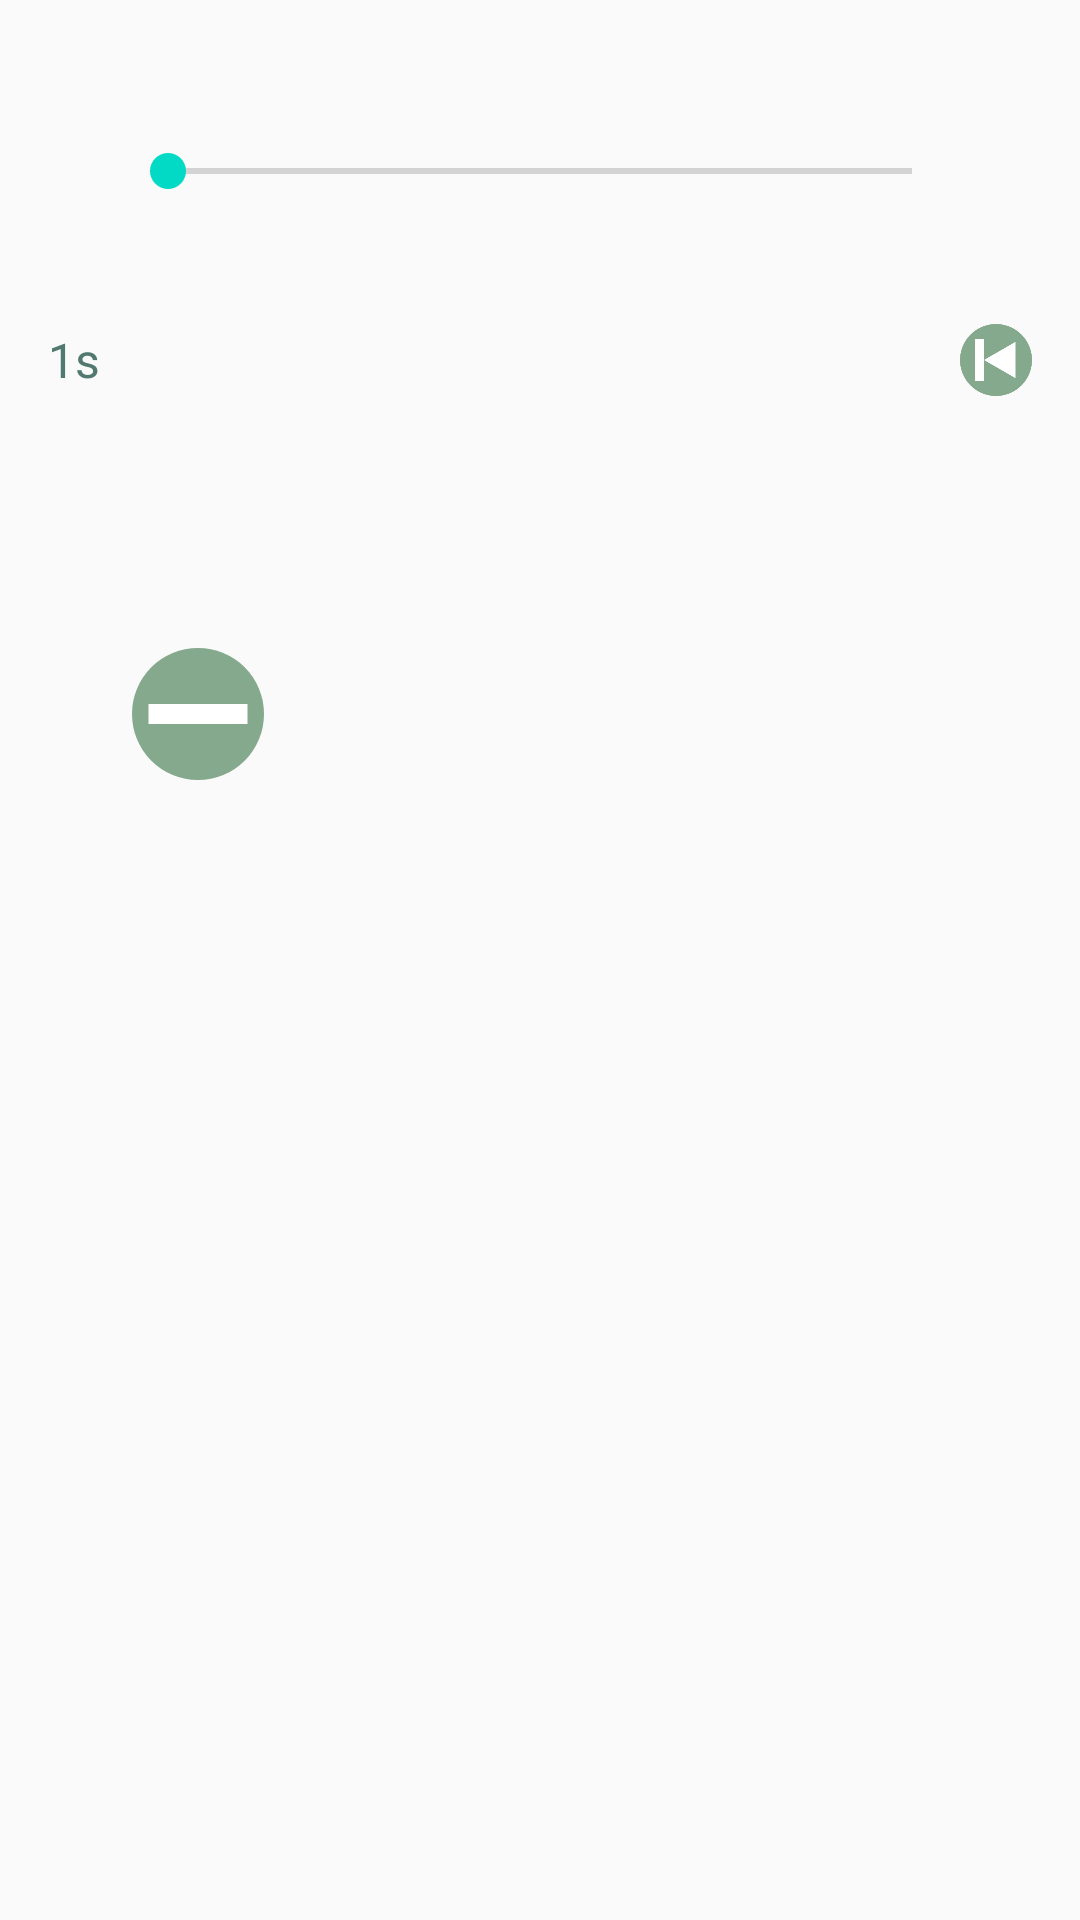

Produce the Android XML layout that renders to this screen, including the resource entries it uses.
<!-- AndroidManifest.xml: application theme AppTheme -->
<!-- res/layout/dialog_skip_interval_settings.xml -->
<?xml version="1.0" encoding="utf-8"?>
<androidx.constraintlayout.widget.ConstraintLayout
    xmlns:android="http://schemas.android.com/apk/res/android"
    android:layout_width="match_parent"
    android:layout_height="match_parent"
    xmlns:app="http://schemas.android.com/apk/res-auto">


    <LinearLayout
        android:id="@+id/seekbar_ll"
        android:layout_width="match_parent"
        android:layout_height="wrap_content"
        app:layout_constraintTop_toTopOf="parent"
        android:orientation="horizontal"
        android:layout_marginLeft="@dimen/standard_margin"
        android:layout_marginRight="@dimen/standard_margin"
        android:layout_marginBottom="@dimen/standard_margin"
        android:layout_marginTop="@dimen/large_margin">


        <TextView
            android:layout_width="@dimen/large_margin"
            android:layout_weight="0"
            android:layout_height="wrap_content"
            android:layout_gravity="center_vertical"
            android:src="@drawable/ic_next"
            android:textColor="#52796F"
            android:text="1s"
            android:textSize="@dimen/medium_font_size"/>

        <SeekBar
            android:id="@+id/skip_interval_sb"
            android:layout_width="0dp"
            android:layout_weight="1"
            android:layout_height="wrap_content"
            android:layout_marginTop="@dimen/large_margin"
            android:layout_marginBottom="@dimen/small_margin"
            android:max="99"/>

        <ImageView
            android:id="@+id/seekbar_max_iv"
            android:layout_width="@dimen/large_margin"
            android:layout_weight="0"
            android:layout_height="wrap_content"
            android:src="@drawable/ic_previous"/>
    </LinearLayout>

    <TextView
        android:id="@+id/skip_interval_tv"
        android:layout_width="wrap_content"
        android:layout_height="wrap_content"
        app:layout_constraintTop_toBottomOf="@+id/seekbar_ll"
        app:layout_constraintLeft_toLeftOf="parent"
        app:layout_constraintRight_toRightOf="parent"
        android:textSize="@dimen/medium_font_size"
        />

    <ImageView
        android:id="@+id/decrease_interval_iv"
        android:layout_width="@dimen/change_skip_interval_button_height"
        android:layout_height="@dimen/change_skip_interval_button_height"
        app:layout_constraintTop_toBottomOf="@+id/seekbar_ll"
        app:layout_constraintLeft_toLeftOf="parent"
        android:layout_marginStart="@dimen/change_skip_interval_button_height"
        android:layout_marginBottom="@dimen/large_margin"
        android:src="@drawable/decrease_button" />

    <ImageView
        android:id="@+id/increase_interval_iv"
        android:layout_width="@dimen/change_skip_interval_button_height"
        android:layout_height="@dimen/change_skip_interval_button_height"
        app:layout_constraintTop_toBottomOf="@+id/seekbar_ll"
        app:layout_constraintRight_toRightOf="parent"
        android:layout_marginEnd="@dimen/change_skip_interval_button_height"
        android:layout_marginBottom="@dimen/large_margin"
        android:src="@drawable/increase_button" />

</androidx.constraintlayout.widget.ConstraintLayout>
<!-- resources referenced by this layout -->
<resources>
  <dimen name="change_skip_interval_button_height">44dp</dimen>
  <dimen name="large_margin">24dp</dimen>
  <dimen name="medium_font_size">16sp</dimen>
  <dimen name="small_margin">8dp</dimen>
  <dimen name="standard_margin">16dp</dimen>
  <!-- drawable decrease_button (drawable) -->
  <vector xmlns:android="http://schemas.android.com/apk/res/android"
      android:width="40dp"
      android:height="40dp"
      android:viewportWidth="40"
      android:viewportHeight="40">
      <path
          android:fillColor="#FF84A98C"
          android:pathData="M20 40a20 20 0 1 0 0-40 20 20 0 1 0 0 40z"/>
      <path
          android:fillColor="#FFFFFFFF"
          android:pathData="M5 17h30v6H5z"/>
  </vector>
  <!-- drawable ic_previous: png bitmap (drawable-mdpi, 4150 bytes) -->
  <style name="AppTheme" parent="Theme.AppCompat.Light.DarkActionBar">
          <item name="colorPrimary">@color/colorPrimary</item>
          <item name="colorPrimaryDark">@color/colorPrimaryDark</item>
          <item name="colorAccent">@color/colorAccent</item>
          <item name="colorDeletableIcon">@color/colorBackgroundLightDarkTheme</item>
          <item name="playActivityHeaderBG">@color/colorBackgroundStrong</item>
          <item name="android:activatedBackgroundIndicator">@drawable/list_item_activated_background
          </item>
          <item name="actionModeStyle">@style/LStyled.ActionMode</item>
      </style>
  <style name="LStyled.ActionMode" parent="@style/Widget.AppCompat.ActionMode">
          <item name="background">@color/colorPrimaryBright</item>
      </style>
  <!-- not gathered from this repository: default colours our renderer supplied (Android Studio template values) -->
  <color name="colorPrimary">#FF6200EE</color>
  <color name="colorPrimaryDark">#FF3700B3</color>
  <color name="colorAccent">#FF03DAC5</color>
</resources>
